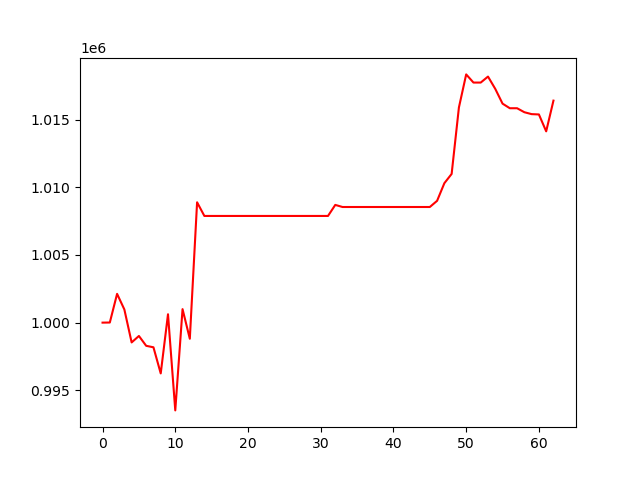

Data behind this chart, as committed beside it:
, 0
0, 1000000
1, 1000009
2, 1002126
3, 1000971
4, 998537
5, 999015
6, 998287
7, 998178
8, 996247
9, 1000619
10, 993515
11, 1000996
12, 998810
13, 1008892
14, 1007883
15, 1007883
16, 1007883
17, 1007883
18, 1007883
19, 1007883
20, 1007883
21, 1007883
22, 1007883
23, 1007883
24, 1007883
25, 1007883
26, 1007883
27, 1007883
28, 1007883
29, 1007883
30, 1007883
31, 1007883
32, 1008698
33, 1008544
34, 1008544
35, 1008544
36, 1008544
37, 1008544
38, 1008544
39, 1008544
40, 1008544
41, 1008544
42, 1008544
43, 1008544
44, 1008544
45, 1008544
46, 1009000
47, 1010302
48, 1010987
49, 1015896
50, 1018341
51, 1017738
52, 1017738
53, 1018180
54, 1017270
55, 1016181
56, 1015841
57, 1015841
58, 1015546
59, 1015405
... 3 more rows
